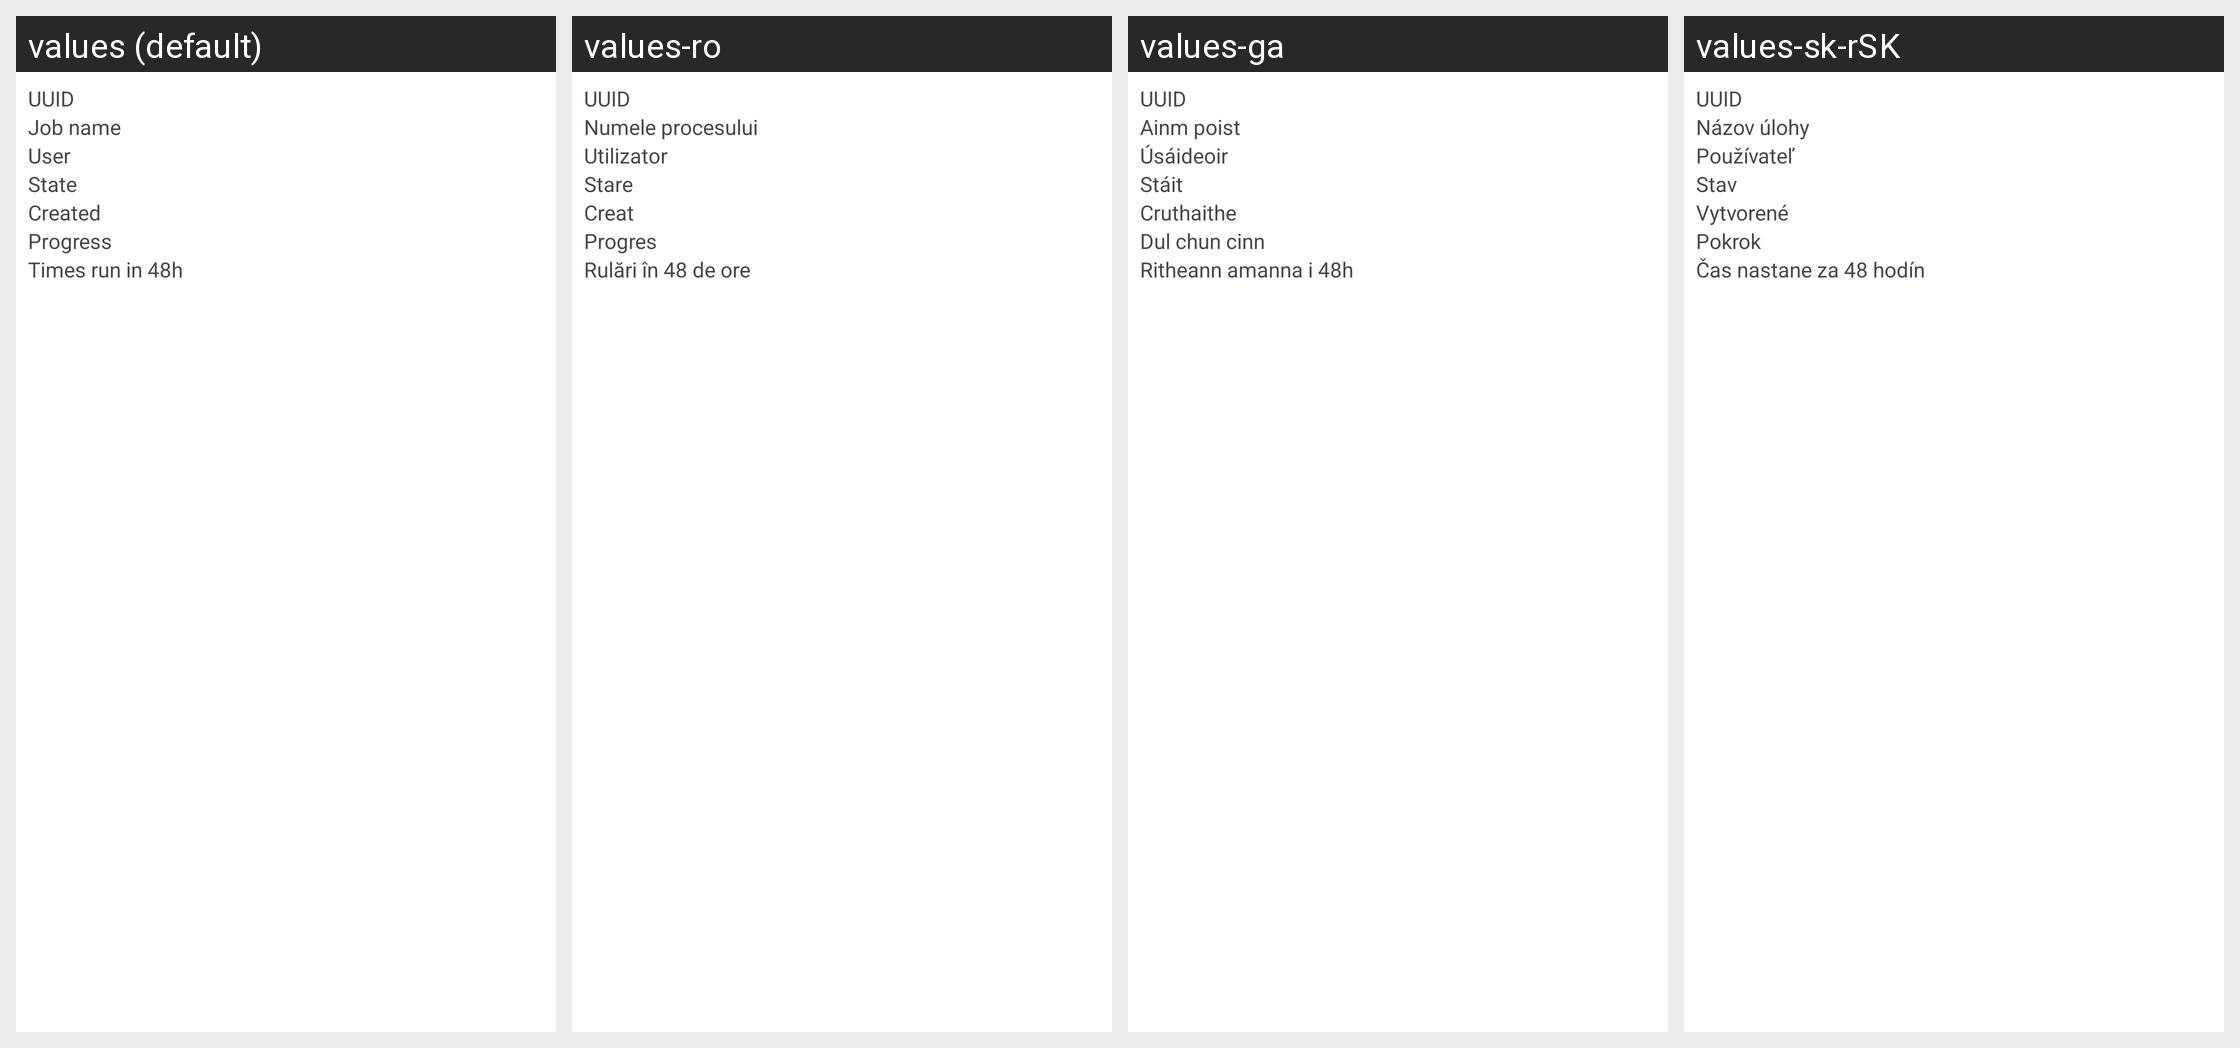

Locale-by-locale string values for the Android screen shown in this grid:
Android screen res/layout/etm_background_job_list_item.xml rendered under 4 locales, left to right: values (default), values-ro, values-ga, values-sk-rSK. Device: Nexus 5 (rendered at 1080×1920; each locale shown at half size, 540×960, under a caption strip naming it); theme Theme.ownCloud.Toolbar.
Other locales in the repository, not shown: values-ar, values-ast, values-bg-rBG, values-br, values-ca, values-cs-rCZ, values-da, values-de, values-de-rDE, values-el, values-eo, values-es, values-es-rAR, values-es-rCL, values-es-rCO, values-es-rCR, values-es-rDO, values-es-rEC, values-es-rGT, values-es-rHN, values-es-rMX, values-es-rNI, values-es-rPA, values-es-rPE, values-es-rPY, values-es-rSV, values-es-rUY, values-et-rEE, values-eu, values-fa, values-fi-rFI, values-fr, values-gd, values-gl, values-hr, values-hu-rHU, values-in, values-is, values-it, values-iw, values-ja-rJP, values-ka, values-ka-rGE, values-kab, values-ko, values-lo, values-lt-rLT, values-lv, values-mk, values-nb-rNO, values-nl, values-pl, values-pt-rBR, values-pt-rPT, values-ru, values-sc, values-sl, values-sq, values-sr, values-sr-rSP, values-sv, values-sw, values-th-rTH, values-tk, values-tr, values-ug, values-uk, values-vi, values-zh-rCN, values-zh-rHK, values-zh-rTW.
Strings drawn on this screen, with the default value and each locale's value (text and hints the layout hard-codes, and strings that could not be matched under every locale, appear in the picture but are not listed):

etm_background_job_uuid
  values: UUID
  values-ro: UUID
  values-ga: UUID
  values-sk-rSK: UUID

etm_background_job_name
  values: Job name
  values-ro: Numele procesului
  values-ga: Ainm poist
  values-sk-rSK: Názov úlohy

etm_background_job_user
  values: User
  values-ro: Utilizator
  values-ga: Úsáideoir
  values-sk-rSK: Používateľ

etm_background_job_state
  values: State
  values-ro: Stare
  values-ga: Stáit
  values-sk-rSK: Stav

etm_background_job_created
  values: Created
  values-ro: Creat
  values-ga: Cruthaithe
  values-sk-rSK: Vytvorené

etm_background_job_progress
  values: Progress
  values-ro: Progres
  values-ga: Dul chun cinn
  values-sk-rSK: Pokrok

etm_background_execution_count
  values: Times run in 48h
  values-ro: Rulări în 48 de ore
  values-ga: Ritheann amanna i 48h
  values-sk-rSK: Čas nastane za 48 hodín
